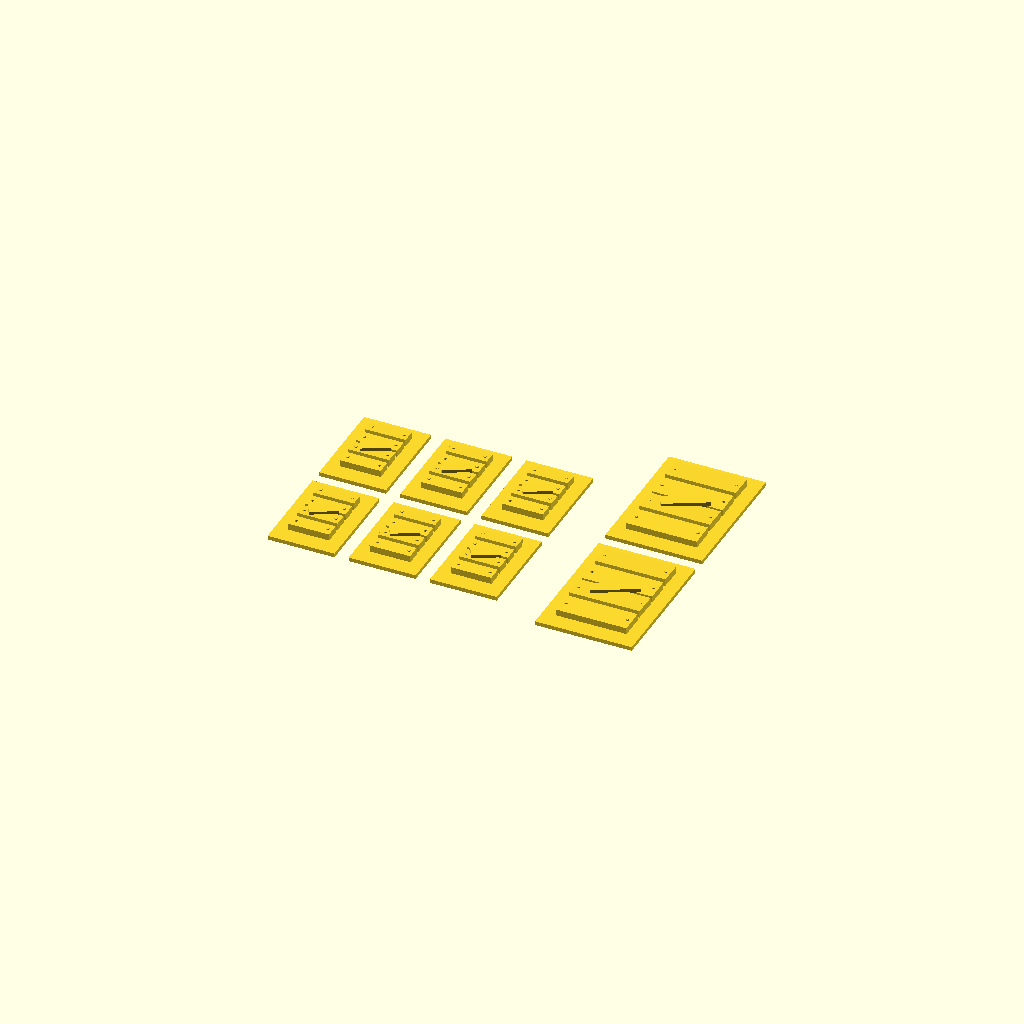
Cell 1: the model at its default parameters.
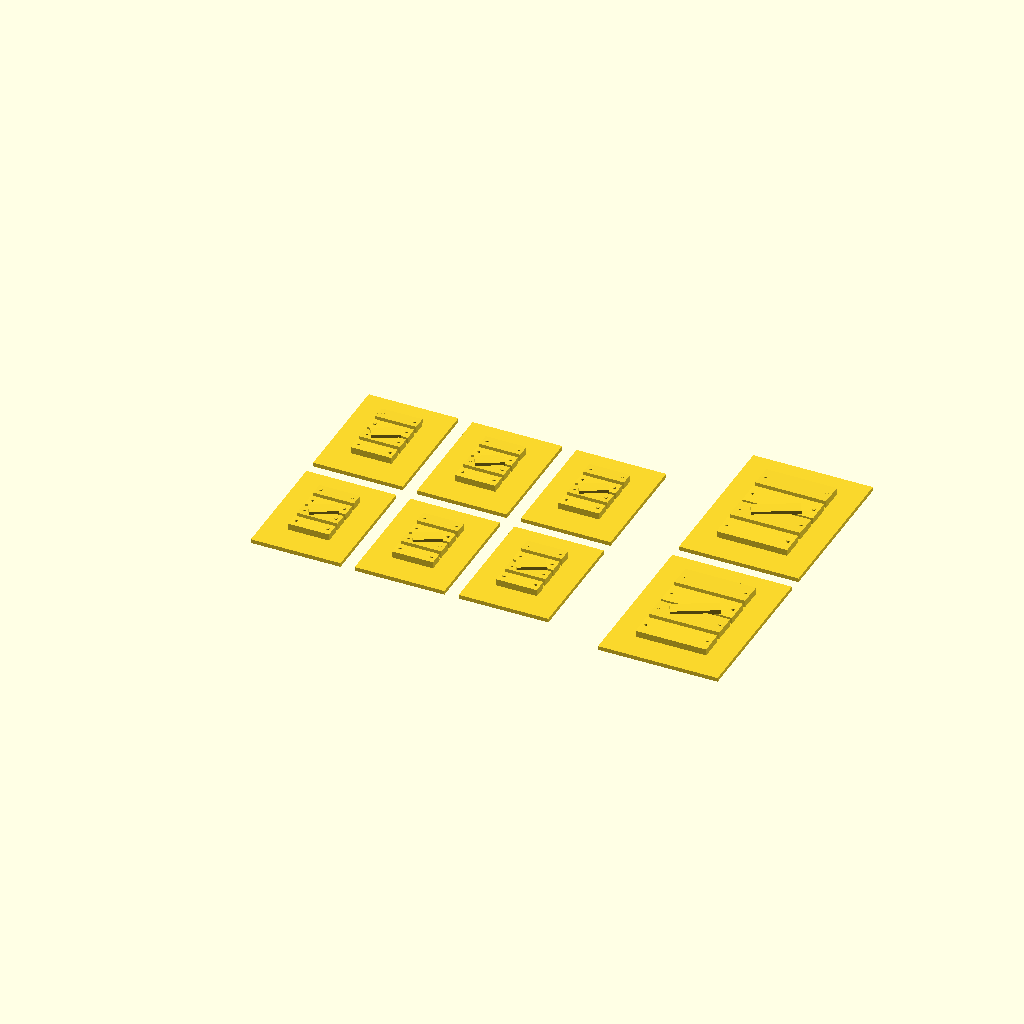
Cell 2: the same model with back_o = 8.
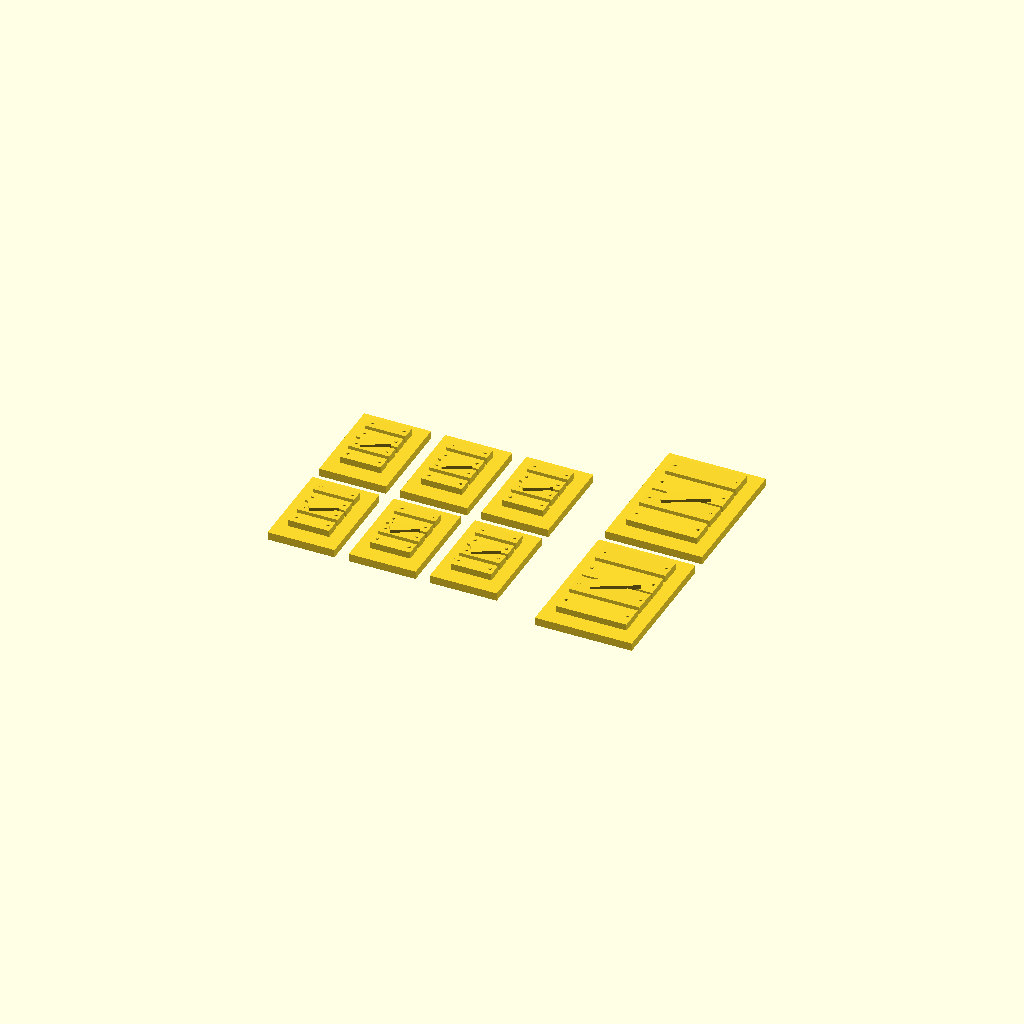
Cell 3: back_t = 2.8 (everything else at default).
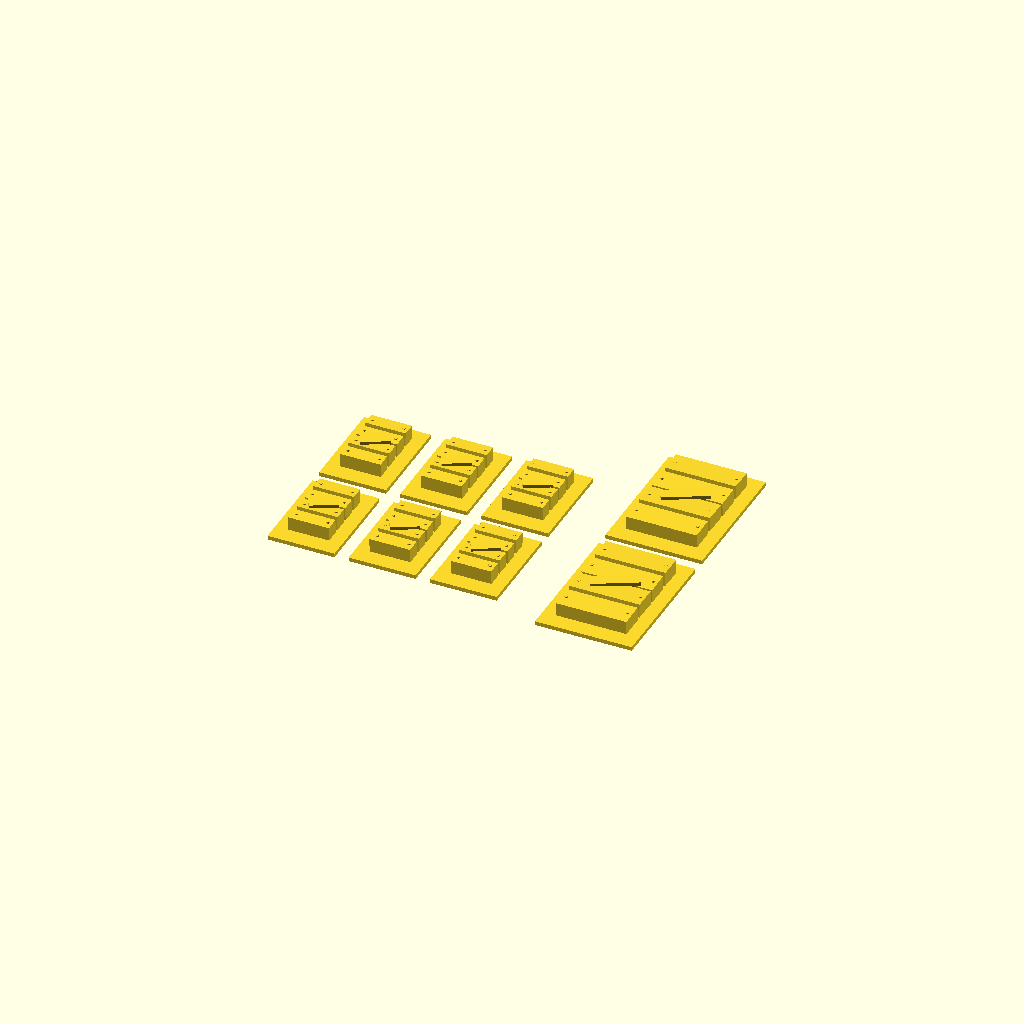
Cell 4: the same model with plank_t = 5.
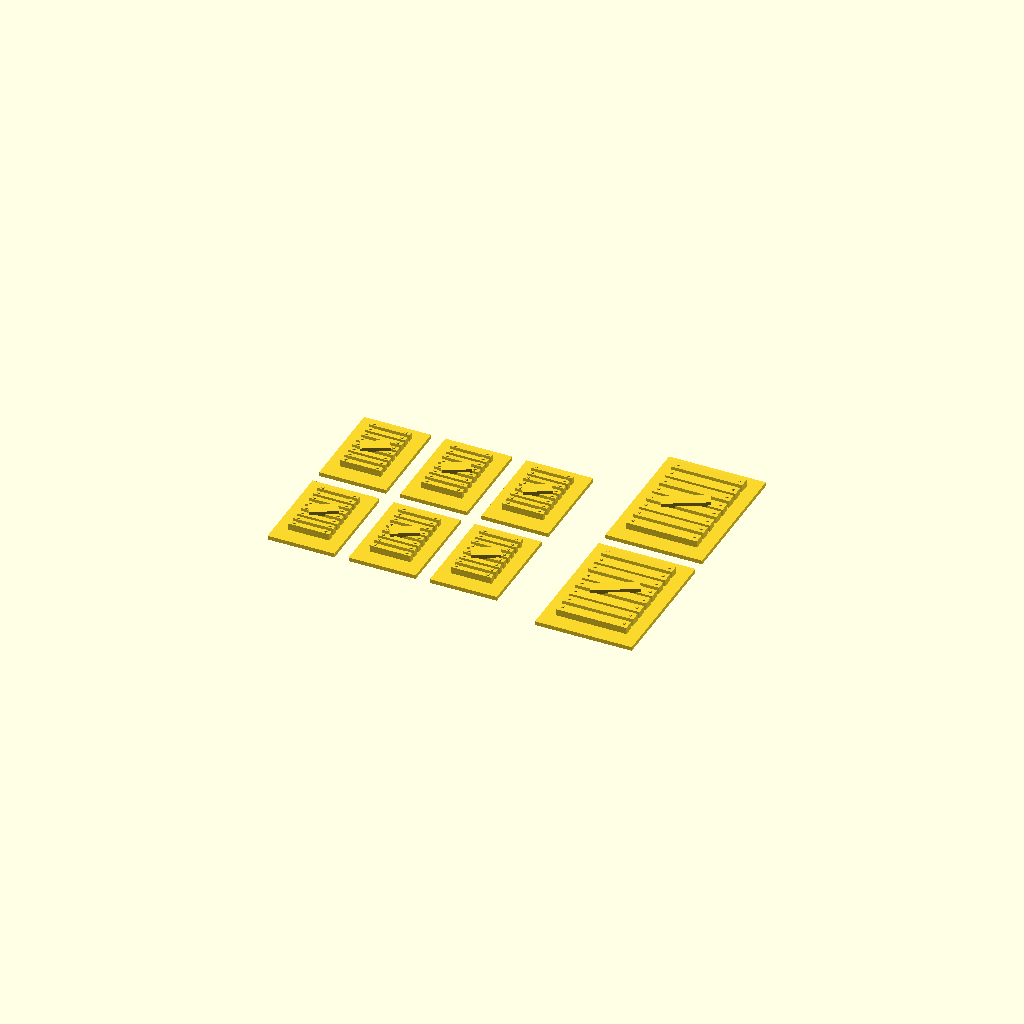
Cell 5: the same model with plank_n = 8.
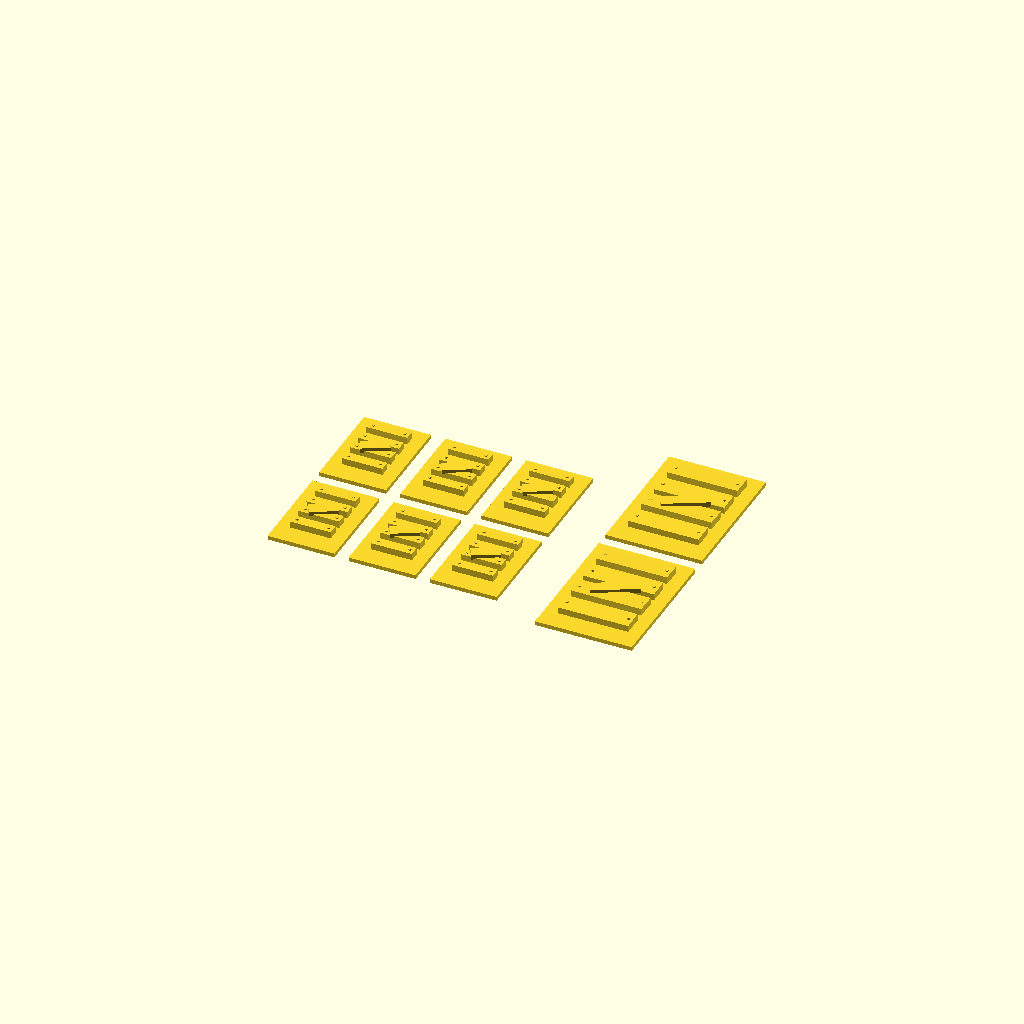
Cell 6: the same model with plank_gap = 2.6.
One fixed orthographic camera (rotation 55°, 0°, 25°; colour scheme Cornfield) for every cell.
Source of the model, Terrain/aperture_inserts.scad:
// ============================================================
// APERTURE INSERTS - pop-in windows and doors for ANY wall set
//
// Point it at an aperture size and it generates a matching insert set.
// Works on your own OpenSCAD buildings and on third-party STL terrain
// (Fallout Terrain, Printable Scenery, etc). Measure the aperture once,
// set ap_w / ap_h / wall_t, print.
//
// MEASURED APERTURES (slice analysis of the actual meshes)
//   Fallout "Urban House B" ....... 15.1-16.0 x 25.9,  wall 5.2
//   ranch_house.scad (ours) ....... 28/30/36/40 x 24,  wall 3.0
// NOTE: Urban House 'B' ships NO door and NO doorway - the halves are
// open-backed, which is how minis get in. Doors below are for our own
// buildings and for sets that do have doorways.
//
// THREE WAYS TO MAKE AN OPENING WORK, cheapest first:
//   1. SWAP    - print several inserts, pop one in. No moving parts.
//   2. PIN     - door panel with pins top and bottom, drops into sockets
//                and swings freely. One hole each end, nothing else.
//   3. WIRE    - the full pin hinge from ranch_house.scad. Best feel,
//                needs a wire and a lintel bore.
// For third-party STL, use 1 (no mesh edits) or 2 with drill_socket.scad.
// ============================================================

// ------------------------------------------------------------
// PRIMARY USE: BARRICADES. A barricade fits from the INSIDE - a backing
// plate laps the wall around the opening and the planks drop into the
// aperture to locate it. Because rough boards can sit 0.5mm loose in any
// direction and still look right, a barricade tolerates the 0.9mm aperture
// variation measured across these walls. A glazed pane would not. That is
// why this is the easy option and why no test coupon is needed for it.
// Push it in to close the opening, pull it out to open. Nothing to break.
// ------------------------------------------------------------

/* [Show] */
show  = "barricades";  // barricades | window_set | door_set | coupon | single
style = "barricade";   // barricade | glazed | open | boarded | blown | door | door_pin

/* [Barricade] */
back_o   = 4.0;    // backing plate oversize per side (laps the wall inside)
back_t   = 1.4;
plank_t  = 2.5;    // how far the planks reach into the aperture
plank_n  = 4;
plank_gap = 1.3;
barr_slop = 1.2;   // total width slop - deliberately loose

/* [Aperture] */
ap_w   = 15.5;
ap_h   = 25.9;
wall_t = 5.2;

/* [Fit] */
fit_gap   = 0.5;    // total clearance across the width
plug_t    = 3.4;
flange_o  = 1.3;
flange_t  = 1.0;

/* [Pin hinge] */
pin_d     = 1.8;
pin_len   = 2.6;
pin_gap   = 0.35;   // socket is pin_d + this

/* [Detail] */
bar_w   = 1.0;
frame_w = 1.6;
pane_t  = 0.8;

$fn = 20;

pw = ap_w - fit_gap;
ph = ap_h - fit_gap;

// ---------- shared ----------
module plug_body(w = pw, h = ph) {
    translate([-(w/2 + flange_o), -flange_t, -(h/2 + flange_o)])
        cube([w + 2*flange_o, flange_t + 0.01, h + 2*flange_o]);
    translate([-w/2, 0, -h/2]) cube([w, plug_t, h]);
}

// ---------- window styles ----------
module s_glazed() {
    difference() {
        plug_body();
        translate([-pw/2 + frame_w, pane_t, -ph/2 + frame_w])
            cube([pw - 2*frame_w, plug_t, ph - 2*frame_w]);
    }
    translate([-bar_w/2, pane_t, -ph/2 + frame_w])
        cube([bar_w, plug_t - pane_t, ph - 2*frame_w]);
    translate([-pw/2 + frame_w, pane_t, -bar_w/2])
        cube([pw - 2*frame_w, plug_t - pane_t, bar_w]);
}

module s_open() {
    difference() {
        plug_body();
        translate([-pw/2 + frame_w, -flange_t - 1, -ph/2 + frame_w])
            cube([pw - 2*frame_w, plug_t + flange_t + 2, ph - 2*frame_w]);
    }
    sash = min(7, ph*0.3);
    translate([-pw/2 + frame_w, pane_t, ph/2 - frame_w - sash])
        cube([pw - 2*frame_w, plug_t - pane_t, sash]);
    translate([-bar_w/2, pane_t, ph/2 - frame_w - sash])
        cube([bar_w, plug_t - pane_t, sash]);
    translate([-pw/2 + frame_w, pane_t, -ph/2 + frame_w])
        cube([pw - 2*frame_w, plug_t - pane_t, 1.4]);
}

module s_boarded() {
    difference() {
        plug_body();
        translate([-pw/2 + frame_w, pane_t, -ph/2 + frame_w])
            cube([pw - 2*frame_w, plug_t, ph - 2*frame_w]);
    }
    // tilt kept to 2deg and the gap widened: at 4deg the plank ends rise
    // 0.57mm and adjacent planks meet at an exact tangent -> non-manifold
    n = max(2, floor(ph/8));
    pitch = (ph - 4)/n;
    for (i = [0 : n-1])
        translate([-pw/2 - 0.6, pane_t, -ph/2 + 2 + i*pitch])
            rotate([(i%2 ? 2 : -2), 0, 0])
                cube([pw + 1.2, plug_t - pane_t, pitch - 2.6]);
}

module s_blown() {
    // Cut the void FIRST, then add the shards. Unioning them before the cut
    // put them inside the cut region, so they were silently deleted and the
    // insert came out as a plain empty frame.
    difference() {
        plug_body();
        translate([-pw/2 + frame_w, -flange_t - 1, -ph/2 + frame_w])
            cube([pw - 2*frame_w, plug_t + flange_t + 2, ph - 2*frame_w]);
        for (a = [0 : 4])
            translate([-pw/2 + a*(pw/4) - 1, -flange_t - 1, ph/2 + flange_o - 1.2])
                rotate([0, 45, 0]) cube([2.2, flange_t + 3, 2.2]);
    }
    // glass clinging to the frame - overlap the frame by 0.4 so it welds on
    translate([-pw/2 + frame_w - 0.4, pane_t, ph/2 - frame_w - 5])
        cube([pw*0.3, plug_t - pane_t, 5.4]);
    translate([pw/2 - frame_w - pw*0.22, pane_t, ph/2 - frame_w - 8])
        cube([pw*0.22 + 0.4, plug_t - pane_t, 8.4]);
    translate([-pw/2 + frame_w - 0.4, pane_t, -ph/2 + frame_w - 0.4])
        cube([pw*0.18, plug_t - pane_t, 4]);
}

// ---------- doors ----------
// SWAP door: a solid panel that fills a doorway. Print two and leave one
// out to show the door standing open beside the frame.
module s_door() {
    difference() {
        plug_body();
        // recessed panels
        for (pz = [-ph/4 - 1, ph/4 + 1])
            translate([-pw/2 + 3.5, -flange_t - 0.1, pz - ph*0.14])
                cube([pw - 7, 0.7, ph*0.28]);
    }
    // handle
    translate([pw/2 - 3.5, -flange_t - 1.1, 0]) rotate([90,0,0])
        cylinder(d = 1.8, h = 1.2);
}

// PIN door: pins top and bottom, drops into two sockets and swings.
// Needs no wire and no flange - the frame stops it closing past flush.
module s_door_pin() {
    dw = ap_w - 1.2;
    dh = ap_h - 1.2;
    difference() {
        union() {
            translate([0, -plug_t/2, 0]) cube([dw, plug_t, dh]);
            // pins on the hinge edge, at x=0
            translate([0, 0, -pin_len + 0.01]) cylinder(d = pin_d, h = pin_len);
            translate([0, 0, dh - 0.01]) cylinder(d = pin_d, h = pin_len);
        }
        for (pz = [dh*0.24, dh*0.62])
            translate([3.5, -plug_t/2 - 0.1, pz])
                cube([dw - 7, 0.7, dh*0.22]);
    }
    translate([dw - 3.5, -plug_t/2 - 1.1, dh/2]) rotate([90,0,0])
        cylinder(d = 1.8, h = 1.2);
}

// ---------- BARRICADE ----------
// Backing plate laps the wall on the inside; planks drop into the aperture
// and locate it. Deliberately loose - see note at the top of the file.
module s_barricade(w = ap_w, h = ap_h, diag = true) {
    bw = w - barr_slop;              // plank span inside the aperture
    bh = h - barr_slop;
    pitch = bh / plank_n;
    ph_ = pitch - plank_gap;         // individual plank height
    // backing plate, sits against the inside wall face
    translate([-(w/2 + back_o), -back_t, -(h/2 + back_o)])
        cube([w + 2*back_o, back_t + 0.01, h + 2*back_o]);
    // planks reaching into the aperture
    for (i = [0 : plank_n - 1])
        translate([-bw/2, 0, -bh/2 + i*pitch])
            rotate([(i % 2 ? 1.5 : -1.5), 0, 0])
                cube([bw, plank_t, ph_]);
    // Diagonal brace sits on the PLANK side, not the backing-plate side.
    // On the plate side it would be the first thing to touch the bed and the
    // plate would print floating above it; here it rides on top of the planks.
    if (diag)
        translate([0, plank_t - 0.5, 0])
            rotate([0, 28, 0])
                translate([-(w*0.62)/2, 0, -2.1])
                    cube([w*0.62, 1.6, 4.2]);
    // nail heads
    for (sx = [-bw/2 + 1.6, bw/2 - 1.6]) for (i = [0 : plank_n - 1])
        translate([sx, plank_t - 0.3, -bh/2 + i*pitch + ph_/2])
            rotate([-90, 0, 0]) cylinder(d = 1.1, h = 0.7);
}

module s_barricade_door() s_barricade(door_w, door_h, true);

module insert(s) {
    if      (s == "barricade") s_barricade();
    else if (s == "open")     s_open();
    else if (s == "boarded")  s_boarded();
    else if (s == "blown")    s_blown();
    else if (s == "door")     s_door();
    else if (s == "door_pin") s_door_pin();
    else                      s_glazed();
}

// Socket pair for a pin door - subtract this from a floor and lintel.
// x,y is the hinge axis; h is the opening height.
module pin_sockets(h) {
    translate([0, 0, -pin_len - 0.5]) cylinder(d = pin_d + pin_gap, h = pin_len + 0.6);
    translate([0, 0, h - 0.1]) cylinder(d = pin_d + pin_gap, h = pin_len + 0.6);
}

// ---------- layouts ----------
/* [Door aperture - this pack has none; sized for ranch_house.scad] */
door_w = 26;
door_h = 40;

module flat(s) rotate([-90, 0, 0]) insert(s);

// Barricades print backing-plate-down: flat first layer, planks on top,
// no supports and no overhangs.
module barricades() {
    // six window barricades
    for (i = [0 : 2]) for (j = [0 : 1])
        translate([i*(ap_w + 2*back_o + 5), j*(ap_h + 2*back_o + 5), back_t])
            rotate([90, 0, 0]) s_barricade();
    // two door barricades alongside
    for (j = [0 : 1])
        translate([3*(ap_w + 2*back_o + 5) + door_w/2 + back_o,
                   j*(door_h + 2*back_o + 5), back_t])
            rotate([90, 0, 0]) s_barricade_door();
}

module window_set() {
    styles = ["glazed", "open", "boarded", "blown"];
    for (i = [0 : 3]) for (j = [0 : 2])
        translate([i*(ap_w + 9), j*(ap_h + 8), 0]) flat(styles[i]);
}

module door_set() {
    for (i = [0 : 1]) translate([i*(ap_w + 9), 0, 0]) flat("door");
    translate([2*(ap_w + 9), 0, plug_t/2]) rotate([-90, 0, 0]) s_door_pin();
    translate([3*(ap_w + 9), 0, plug_t/2]) rotate([-90, 0, 0]) s_door_pin();
}

// Print this FIRST. Four plug widths, notched 1..4 so you can tell them
// apart, to find what actually seats before committing to a full set.
module coupon() {
    for (i = [0 : 3]) {
        w = ap_w - 0.9 + i*0.4;
        translate([i*(ap_w + 9), 0, 0]) rotate([-90, 0, 0]) difference() {
            plug_body(w, ph);
            for (k = [0 : i])
                translate([-w/2 + 1.5 + k*2.2, -flange_t - 0.5, -ph/2 - flange_o - 0.5])
                    cube([1.2, flange_t + 1, 1.6]);
        }
    }
}

render_top = true;
if (render_top) {
    if      (show == "barricades") barricades();
    else if (show == "coupon")     coupon();
    else if (show == "door_set")   door_set();
    else if (show == "single")     flat(style);
    else                           window_set();
}
Customizer parameters (derived from the source; name, type, default, range or options):
show: string, default "barricades"
style: string, default "barricade"
back_o: number, default 4
back_t: number, default 1.4
plank_t: number, default 2.5
plank_n: number, default 4
plank_gap: number, default 1.3
barr_slop: number, default 1.2
ap_w: number, default 15.5
ap_h: number, default 25.9
wall_t: number, default 5.2
fit_gap: number, default 0.5
plug_t: number, default 3.4
flange_o: number, default 1.3
flange_t: number, default 1
pin_d: number, default 1.8
pin_len: number, default 2.6
pin_gap: number, default 0.35
bar_w: number, default 1
frame_w: number, default 1.6
pane_t: number, default 0.8
